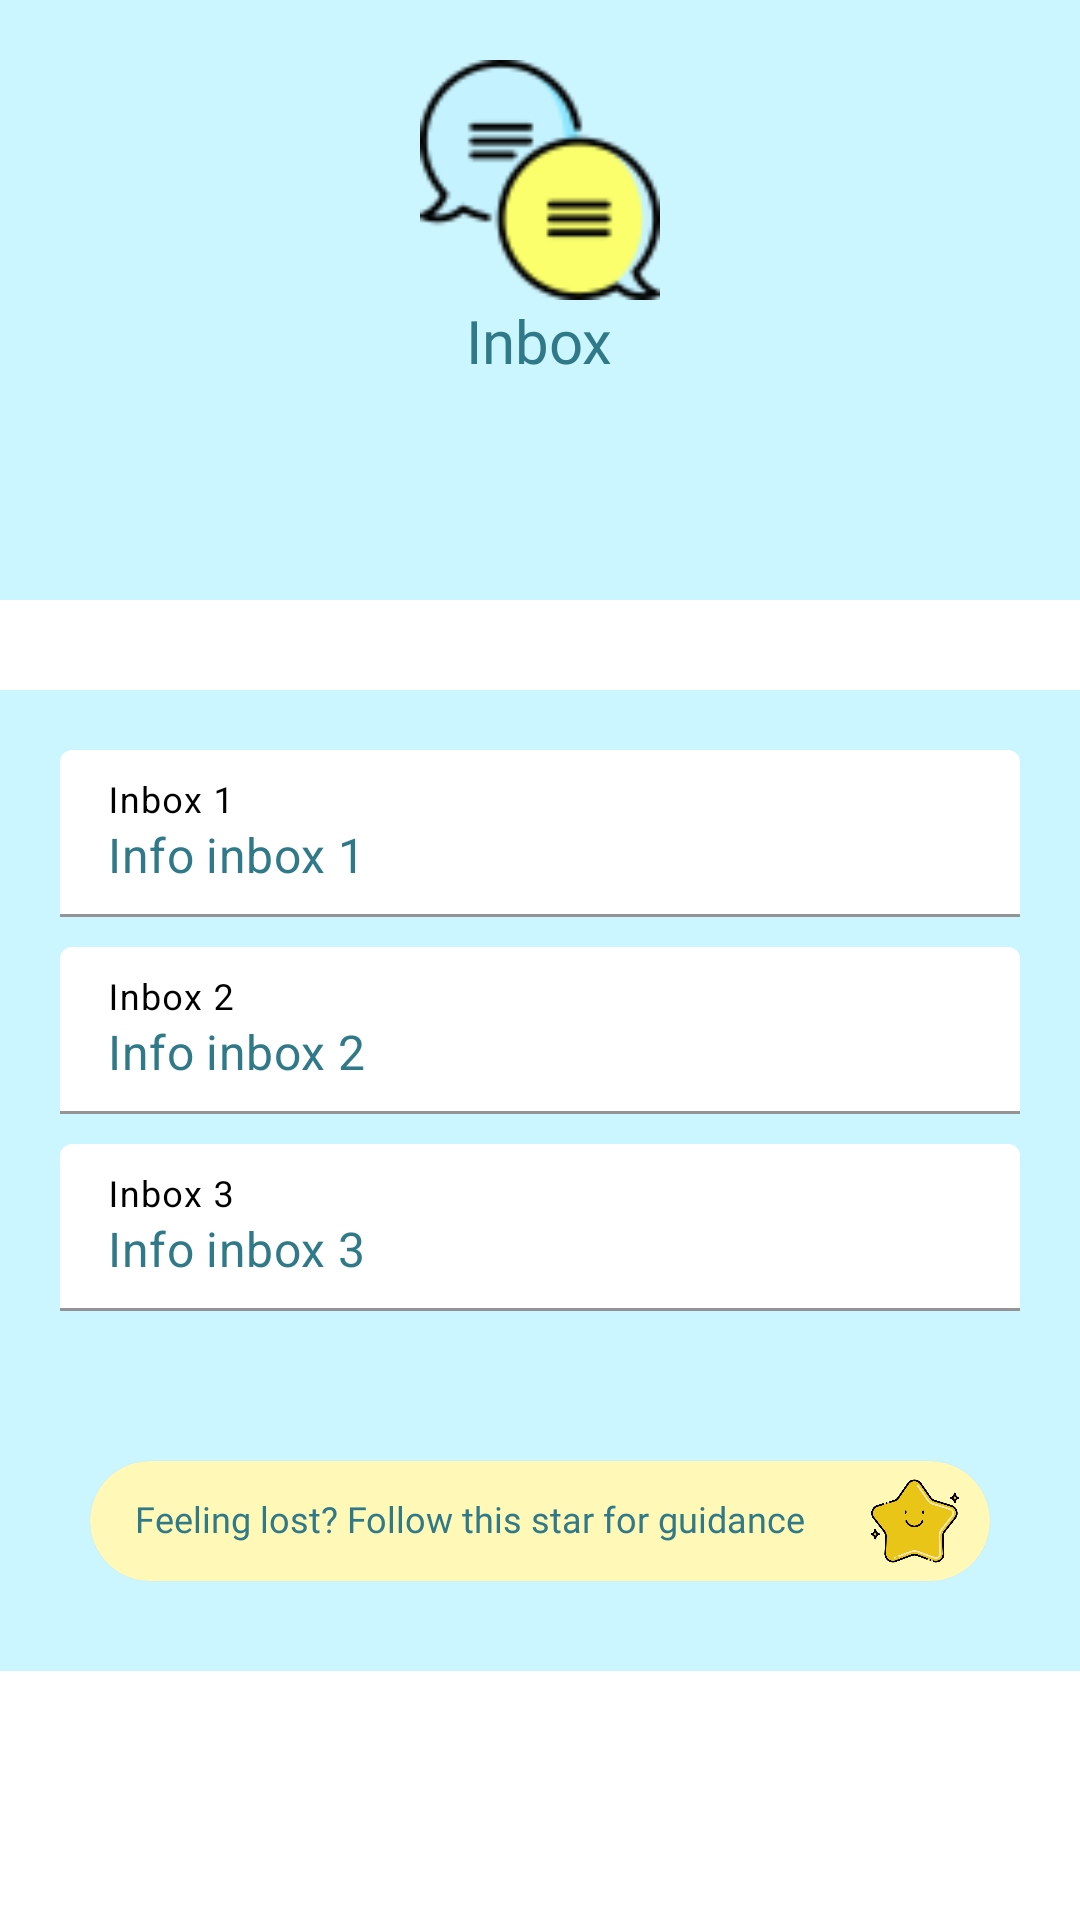

Layout XML and referenced resources for this Android screen:
<!-- AndroidManifest.xml: application theme Theme.WaterAppManagement -->
<!-- res/layout/activity_inbox.xml -->
<?xml version="1.0" encoding="utf-8"?>
<RelativeLayout
    xmlns:android="http://schemas.android.com/apk/res/android"
    xmlns:app="http://schemas.android.com/apk/res-auto"
    xmlns:tools="http://schemas.android.com/tools"
    android:layout_width="match_parent"
    android:layout_height="match_parent"
    android:background="@android:color/white"
    tools:context=".inboxactivity">

    <LinearLayout
        android:layout_width="match_parent"
        android:layout_height="match_parent"
        android:orientation="vertical">

        <RelativeLayout
            android:layout_width="match_parent"
            android:layout_height="200dp"
            android:padding="20dp"
            android:background="@color/lightblue">

            <ImageView
                android:id="@+id/account_image"
                android:layout_width="80dp"
                android:layout_height="80dp"
                android:src="@drawable/chatbubble"
                android:layout_centerHorizontal="true"/>


            <TextView
                android:layout_width="wrap_content"
                android:layout_height="wrap_content"
                android:text="Inbox"
                android:textSize="20sp"
                android:textColor="@color/darkblue"
                android:fontFamily="@font/daretro_regular"
                android:layout_centerHorizontal="true"
                android:layout_marginTop="80dp"/>

            <ImageButton
                android:onClick="BackInbox"
                android:layout_width="30dp"
                android:layout_height="30dp"
                android:layout_marginTop="30dp"
                android:layout_marginHorizontal="10dp"
                android:background="@drawable/back"/>



        </RelativeLayout>


        <LinearLayout
            android:layout_width="match_parent"
            android:layout_height="wrap_content"
            android:padding="20dp"
            android:background="@color/lightblue"
            android:layout_marginTop="30dp"
            android:orientation="vertical">

            <com.google.android.material.textfield.TextInputLayout
                android:layout_width="match_parent"
                android:layout_height="wrap_content"
                android:hint="Inbox 1"
                app:boxBackgroundColor="@android:color/white"
                android:textColorHint="@color/black"
                android:layout_marginBottom="10dp">

                <com.google.android.material.textfield.TextInputEditText
                    android:layout_width="match_parent"
                    android:layout_height="wrap_content"
                    android:text="Info inbox 1"
                    android:textColor="@color/darkblue"/>
                

            </com.google.android.material.textfield.TextInputLayout>

            <com.google.android.material.textfield.TextInputLayout
                android:layout_width="match_parent"
                android:layout_height="wrap_content"
                android:hint="Inbox 2"
                android:textColorHint="@color/black"
                app:boxBackgroundColor="@android:color/white"
                android:layout_marginBottom="10dp">

                <com.google.android.material.textfield.TextInputEditText
                    android:layout_width="match_parent"
                    android:layout_height="wrap_content"
                    android:textColor="@color/darkblue"
                    android:text="Info inbox 2"/>
                

            </com.google.android.material.textfield.TextInputLayout>

            <com.google.android.material.textfield.TextInputLayout
                android:layout_width="match_parent"
                android:layout_height="wrap_content"
                android:hint="Inbox 3"
                app:boxStrokeColor="@color/darkblue"
                android:textColorHint="@color/black"
                app:boxBackgroundColor="@android:color/white"
                android:layout_marginBottom="10dp">

                <com.google.android.material.textfield.TextInputEditText
                    android:layout_width="match_parent"
                    android:layout_height="wrap_content"
                    android:text="Info inbox 3"
                    android:textColor="@color/darkblue"/>

                

            </com.google.android.material.textfield.TextInputLayout>

            <LinearLayout
                android:layout_width="match_parent"
                android:layout_height="60dp"
                android:padding="0dp"
                android:layout_marginTop="30dp">

                <com.google.android.material.card.MaterialCardView
                    android:onClick="guideCardInbox"
                    android:layout_width="match_parent"
                    android:layout_height="match_parent"
                    android:layout_weight="1"
                    android:layout_margin="10dp"
                    android:elevation="10dp"
                    app:cardBackgroundColor="@color/softyellow"
                    app:cardCornerRadius="20dp">

                    <RelativeLayout
                        android:layout_width="match_parent"
                        android:layout_height="match_parent"
                        android:padding="5dp">

                        <ImageView
                            android:id="@+id/guide_logo"
                            android:layout_width="40dp"
                            android:layout_height="40dp"
                            android:src="@drawable/chat"
                            android:layout_alignParentRight="true"/>

                        <TextView
                            android:id="@+id/chat_txt"
                            android:layout_width="wrap_content"
                            android:layout_height="wrap_content"
                            android:layout_marginStart="10dp"
                            android:text="Feeling lost? Follow this star for guidance"
                            android:textColor="@color/darkblue"
                            android:includeFontPadding="false"
                            android:textSize="12sp"
                            android:fontFamily="@font/daretro_regular"
                            android:layout_centerVertical="true"/>


                    </RelativeLayout>
                </com.google.android.material.card.MaterialCardView>
            </LinearLayout>
</LinearLayout>
    </LinearLayout>
                    </RelativeLayout>
<!-- resources referenced by this layout -->
<resources>
  <color name="black">#FF000000</color>
  <color name="darkblue">#307989</color>
  <color name="lightblue">#CCF6FF</color>
  <color name="softyellow">#FFF8B6</color>
  <!-- drawable chat: png bitmap (drawable-v24, 34692 bytes) -->
  <!-- drawable chatbubble: png bitmap (drawable-v24, 5852 bytes) -->
  <style name="Theme.WaterAppManagement" parent="Theme.MaterialComponents.Light.NoActionBar">
          
          <item name="colorPrimary">@color/blue</item>
          <item name="colorPrimaryVariant">@color/darkblue</item>
          <item name="colorOnPrimary">@color/darkblue</item>
  
  
          
         
          
          <item name="android:statusBarColor" tools:targetApi="l">?attr/colorPrimaryVariant</item>
          
      </style>
  <color name="blue">#3DBFEA</color>
</resources>
